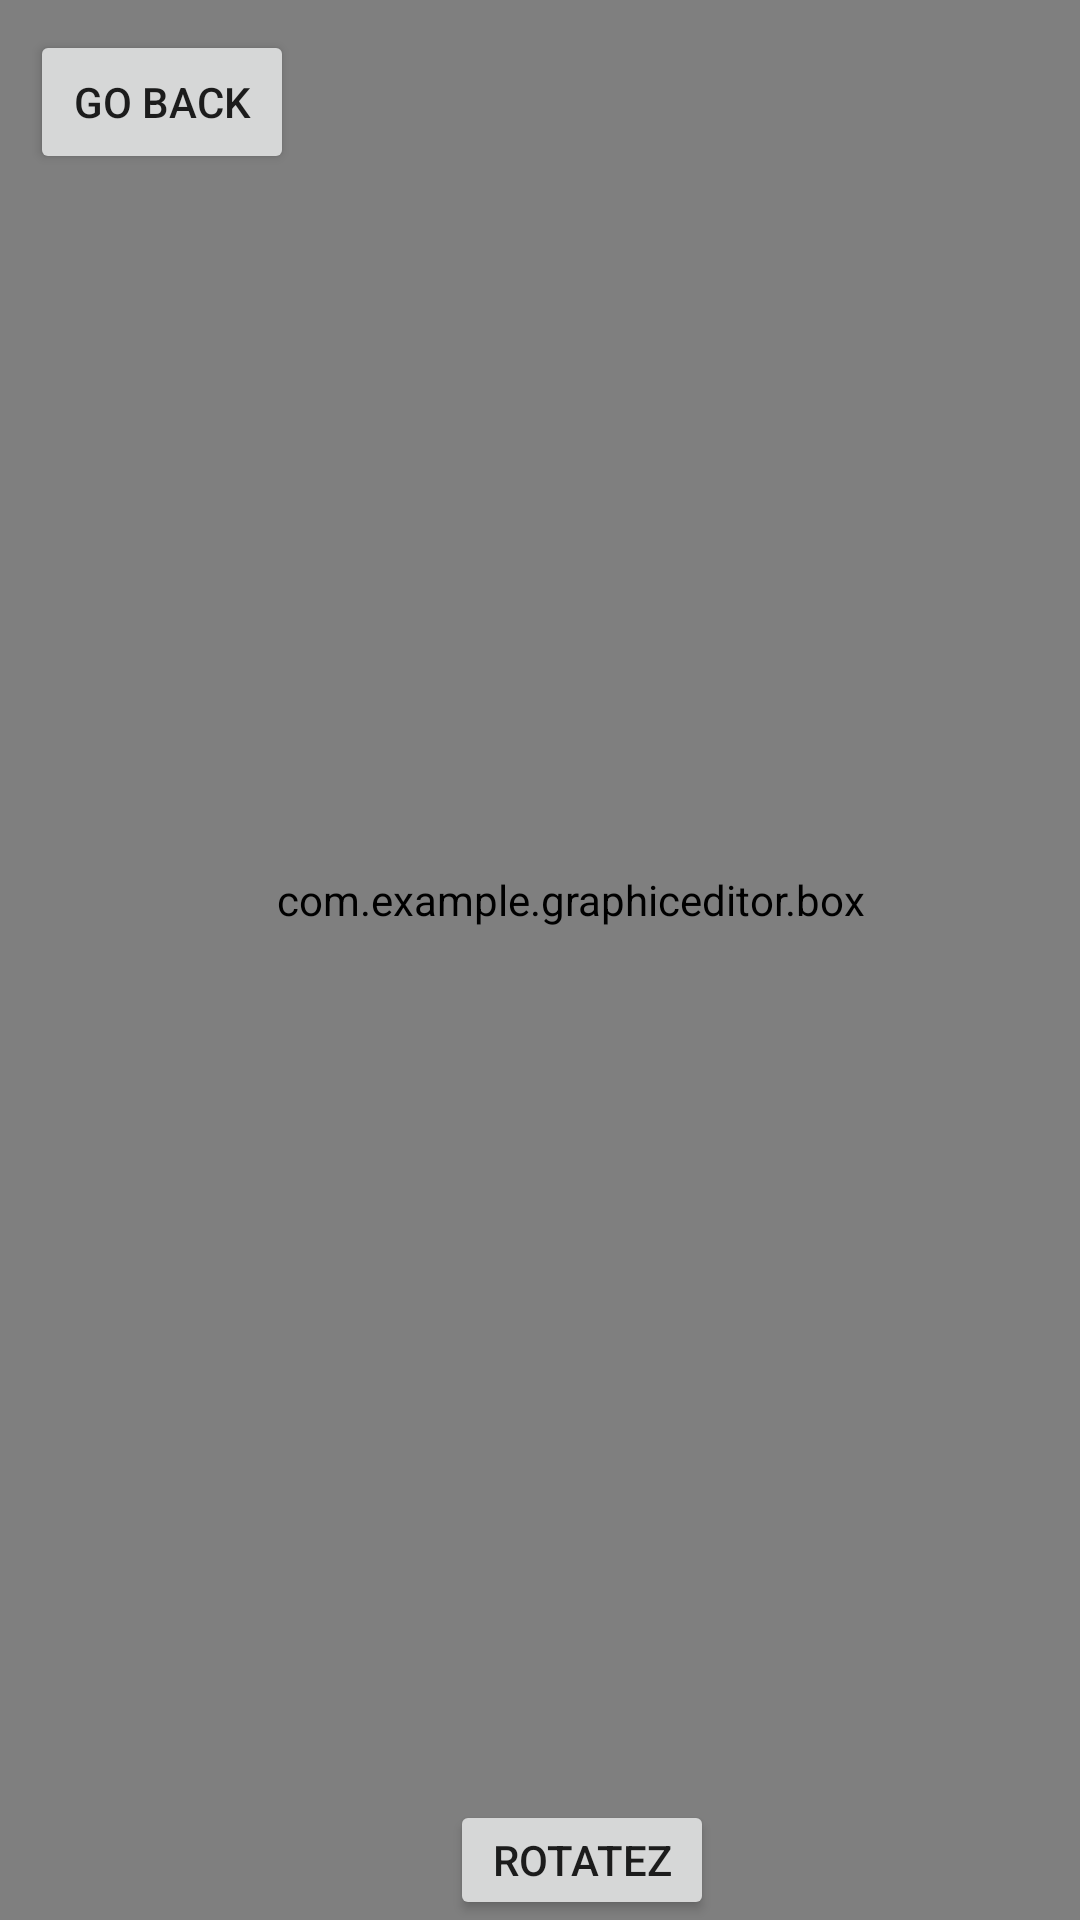

Here is an Android app screen rendered from its layout file. Give the layout XML and the strings, colors and styles it references.
<!-- AndroidManifest.xml: application theme AppTheme -->
<!-- res/layout/activity_cubik.xml -->
<?xml version="1.0" encoding="utf-8"?>
<androidx.constraintlayout.widget.ConstraintLayout xmlns:android="http://schemas.android.com/apk/res/android"
    xmlns:app="http://schemas.android.com/apk/res-auto"
    xmlns:tools="http://schemas.android.com/tools"
    android:layout_width="match_parent"
    android:layout_height="match_parent"
    tools:context=".CubeActivity">

    <FrameLayout xmlns:android="http://schemas.android.com/apk/res/android"
        xmlns:app="http://schemas.android.com/apk/res-auto"
        android:layout_width="match_parent"
        android:layout_height="match_parent">

        <Button
            android:layout_width="wrap_content"
            android:layout_height="wrap_content"
            android:id="@+id/goBack"
            android:layout_margin="10dp"
            android:text="Go back"
            />

        <com.example.graphiceditor.box
            android:layout_width="match_parent"
            android:layout_height="match_parent"
            android:paddingLeft="20dp"
            android:paddingBottom="40dp"
             />

        <Button
            android:id="@+id/RotateZ"
            android:layout_width="wrap_content"
            android:layout_height="wrap_content"
            android:layout_marginLeft="150sp"
            android:layout_marginTop="600sp"
            android:text="RotateZ" />

    </FrameLayout>

</androidx.constraintlayout.widget.ConstraintLayout>
<!-- resources referenced by this layout -->
<resources>
  <style name="AppTheme" parent="Theme.MaterialComponents.Light.NoActionBar">
          
          <item name="colorPrimary">@color/colorPrimary</item>
          <item name="colorPrimaryDark">@color/colorPrimaryDark</item>
          <item name="colorAccent">@color/colorAccent</item>
      </style>
  <color name="colorPrimary">#2A99D0</color>
  <color name="colorPrimaryDark">#00574B</color>
  <color name="colorAccent">#0072c2</color>
</resources>
